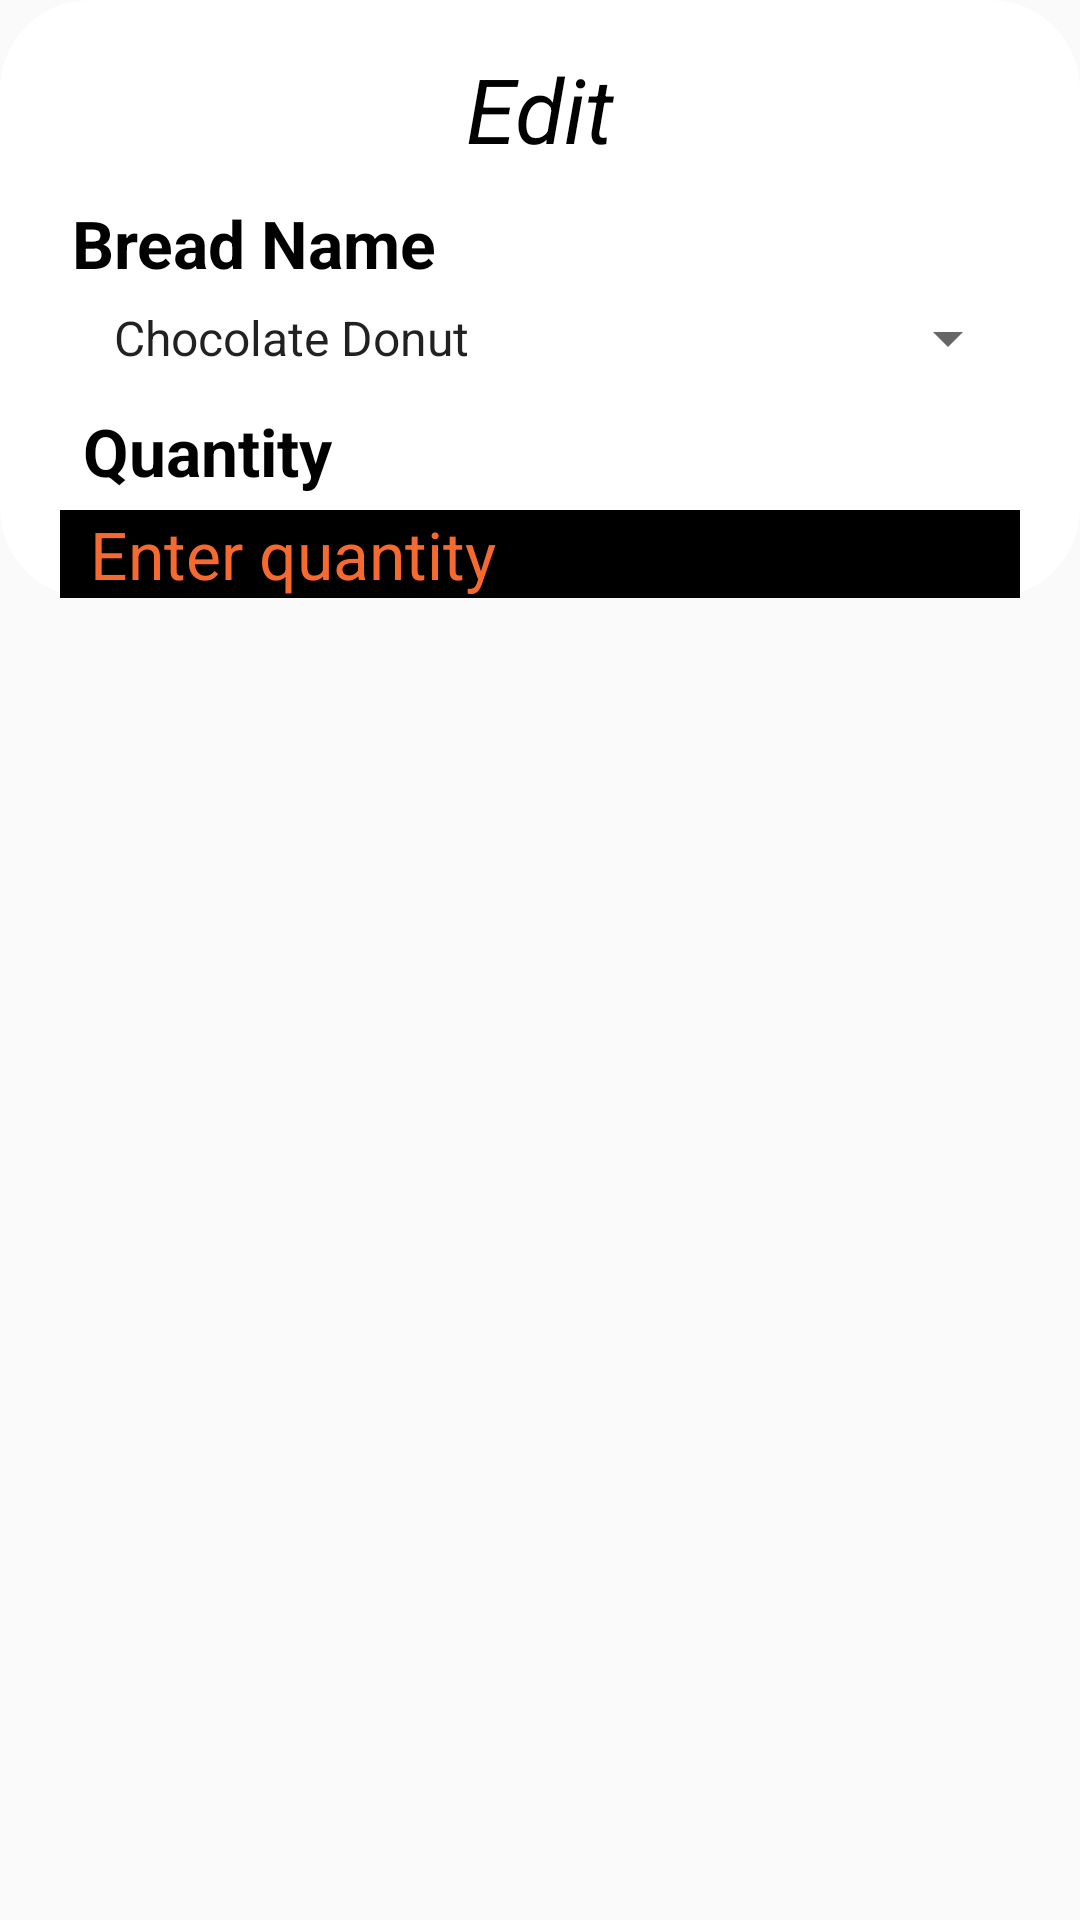

Reconstruct the res/layout file that produces this screen, plus the resources it refers to.
<!-- AndroidManifest.xml: application theme AppTheme -->
<!-- res/layout/dialog_add_edit_bread.xml -->
<?xml version="1.0" encoding="utf-8"?>
<LinearLayout xmlns:android="http://schemas.android.com/apk/res/android"
    xmlns:app="http://schemas.android.com/apk/res-auto"
    android:orientation="vertical"
    android:layout_width="match_parent"
    android:layout_height="match_parent">

    <androidx.constraintlayout.widget.ConstraintLayout
        android:background="@drawable/dialog_background"
        android:layout_width="match_parent"
        android:layout_height="wrap_content">

    <TextView
        android:id="@+id/titleOfDialog"
        android:layout_width="wrap_content"
        android:layout_height="wrap_content"
        android:text="Edit"
        android:textStyle="italic"
        android:textSize="30dp"
        app:layout_constraintVertical_bias="0.1"
        app:layout_constraintBottom_toBottomOf="parent"
        app:layout_constraintTop_toTopOf="parent"
        app:layout_constraintStart_toStartOf="parent"
        app:layout_constraintEnd_toEndOf="parent"
        android:textColor="#000000"/>

        <ImageView
            android:id="@+id/removeBread"
            android:layout_width="50dp"
            android:layout_height="50dp"
            android:layout_marginTop="15dp"
            android:layout_marginLeft="15dp"
            app:layout_constraintStart_toStartOf="parent"
            app:layout_constraintTop_toTopOf="parent"/>



        <TextView
            android:id="@+id/tvBreadName"
            android:layout_width="wrap_content"
            android:layout_height="wrap_content"
            android:text="Bread Name"
            android:textStyle="bold"
            android:layout_marginTop="10dp"
            app:layout_constraintHorizontal_bias="0.1"
            android:textSize="22dp"
            app:layout_constraintTop_toBottomOf="@id/titleOfDialog"
            app:layout_constraintStart_toStartOf="parent"
            app:layout_constraintEnd_toEndOf="parent"
            android:textColor="#000000"/>

        <ImageView
            android:id="@+id/ivDropList"
            android:layout_width="25dp"
            android:layout_height="25dp"
            app:layout_constraintStart_toEndOf="@id/tvBreadName"
            android:src="@drawable/down_arrow"
            android:layout_marginLeft="20dp"
            app:layout_constraintTop_toTopOf="@id/tvBreadName"
            app:layout_constraintBottom_toBottomOf="@id/tvBreadName"/>

        <EditText
            android:id="@+id/editBreadName"
            android:layout_width="match_parent"
            android:layout_height="wrap_content"
            android:layout_marginLeft="20dp"
            android:layout_marginRight="20dp"
            android:paddingLeft="10dp"
            android:paddingRight="10dp"
            android:layout_gravity="left"
            android:textSize="22dp"
            android:textColor="#ffffff"
            android:visibility="gone"
            android:layout_marginTop="5dp"
            app:layout_constraintTop_toBottomOf="@id/tvBreadName"
            app:layout_constraintStart_toStartOf="parent"
            app:layout_constraintEnd_toEndOf="parent"
            android:textColorHint="@color/colorAccent"
            android:hint="Enter Bread Name"
            android:inputType="text"
            android:singleLine="true"
            android:background="#000000" />

        <Spinner
            android:id="@+id/spinnerBreadNames"
            android:layout_width="match_parent"
            android:layout_height="wrap_content"
            android:layout_marginLeft="20dp"
            android:layout_marginRight="20dp"
            android:paddingLeft="10dp"
            android:paddingRight="10dp"
            android:layout_gravity="left"
            android:textSize="22dp"
            android:textColor="#ffffff"
            android:entries="@array/bread_names"
            android:prompt="@string/bread_names_prompt"
            android:layout_marginTop="5dp"
            app:layout_constraintTop_toBottomOf="@id/tvBreadName"
            app:layout_constraintStart_toStartOf="parent"
            app:layout_constraintEnd_toEndOf="parent" />

    <TextView
        android:id="@+id/tvBreadQuantity"
        android:layout_width="wrap_content"
        android:layout_height="wrap_content"
        android:text="Quantity"
        android:textStyle="bold"
        android:layout_marginTop="40dp"
        app:layout_constraintHorizontal_bias="0.1"
        android:textSize="22dp"
        app:layout_constraintTop_toBottomOf="@id/tvBreadName"
        app:layout_constraintStart_toStartOf="parent"
        app:layout_constraintEnd_toEndOf="parent"
        android:textColor="#000000"/>

    <EditText
        android:id="@+id/editBreadQuantity"
        android:layout_width="match_parent"
        android:layout_height="wrap_content"
        android:layout_marginLeft="20dp"
        android:layout_marginRight="20dp"
        android:paddingLeft="10dp"
        android:paddingRight="10dp"
        android:layout_gravity="left"
        android:textSize="22dp"
        android:textColor="#ffffff"
        android:layout_marginTop="5dp"
        app:layout_constraintTop_toBottomOf="@id/tvBreadQuantity"
        app:layout_constraintStart_toStartOf="parent"
        app:layout_constraintEnd_toEndOf="parent"
        android:textColorHint="@color/colorAccent"
        android:hint="Enter quantity"
        android:inputType="number"
        android:singleLine="true"
        android:background="#000000" />

        <TextView
            android:id="@+id/tvBreadPrice"
            android:layout_width="wrap_content"
            android:layout_height="wrap_content"
            android:text="Price"
            android:textStyle="bold"
            android:layout_marginTop="10dp"
            app:layout_constraintHorizontal_bias="0.1"
            android:textSize="22dp"
            android:visibility="gone"
            app:layout_constraintTop_toBottomOf="@id/editBreadQuantity"
            app:layout_constraintStart_toStartOf="parent"
            app:layout_constraintEnd_toEndOf="parent"
            android:textColor="#000000"/>


        <EditText
            android:id="@+id/editBreadPrice"
            android:layout_width="match_parent"
            android:layout_height="wrap_content"
            android:layout_marginLeft="20dp"
            android:layout_marginRight="20dp"
            android:paddingLeft="10dp"
            android:paddingRight="10dp"
            android:layout_gravity="left"
            android:textSize="22dp"
            android:textColor="#ffffff"
            android:layout_marginTop="5dp"
            app:layout_constraintTop_toBottomOf="@id/tvBreadPrice"
            app:layout_constraintStart_toStartOf="parent"
            app:layout_constraintEnd_toEndOf="parent"
            android:textColorHint="@color/colorAccent"
            android:hint="Enter price"
            android:inputType="number"
            android:singleLine="true"
            android:visibility="gone"
            android:background="#000000" />
</androidx.constraintlayout.widget.ConstraintLayout>
</LinearLayout>
<!-- resources referenced by this layout -->
<resources>
  <string-array name="bread_names">
          <item>Chocolate Donut</item>
          <item>Mexico</item>
          <item>Polo Bun</item>
          <item>Portugese Tart</item>
      </string-array>
  <color name="colorAccent">#F76A2F</color>
  <!-- drawable dialog_background (drawable) -->
  <?xml version="1.0" encoding="utf-8"?>
  <shape xmlns:android="http://schemas.android.com/apk/res/android">
      <solid
          android:color="#fff"/>
      <corners
          android:radius="30dp" />
  </shape>
  <string name="bread_names_prompt">Choose a bread</string>
  <style name="AppTheme" parent="Theme.AppCompat.Light.DarkActionBar">
          
          <item name="colorPrimary">@color/colorPrimary</item>
          <item name="colorPrimaryDark">@color/colorPrimaryDark</item>
          <item name="colorAccent">@color/colorAccent</item>
      </style>
  <color name="colorPrimary">#F76A2F</color>
  <color name="colorPrimaryDark">#3700B3</color>
</resources>
